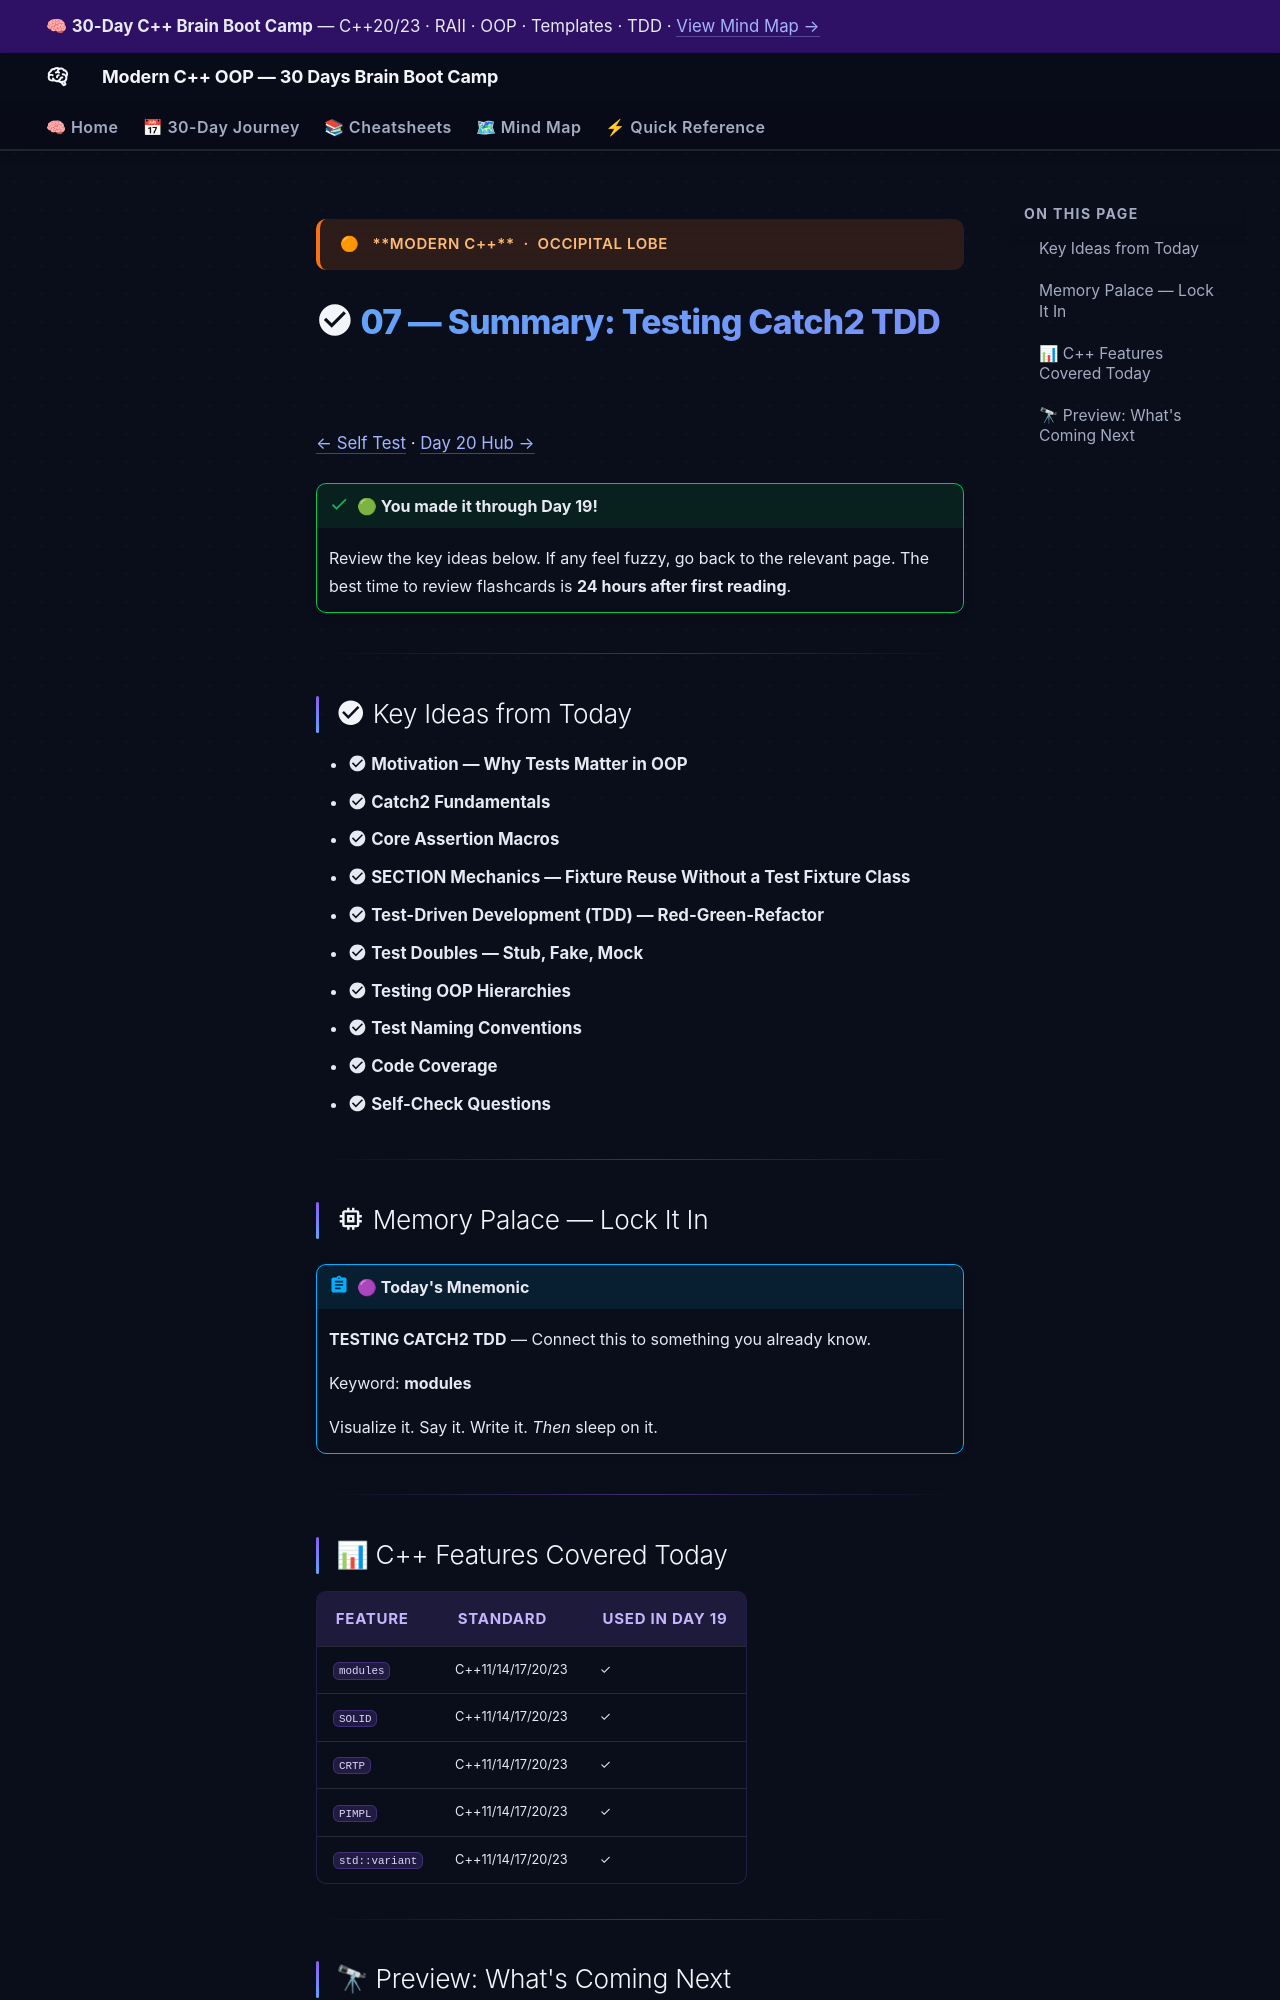

repository: AI-Maddy/Learn-Modern-CPP-OOP-30-Days · page: days/day-19/07-summary/index.html · generator: mkdocs

---
title: "07 — Summary · Day 19"
---

<div class="brain-cluster-banner" data-cluster="modern-cpp">
  🟠 &nbsp; **Modern C++** &nbsp;·&nbsp; Occipital Lobe
</div>



# :material-check-circle: 07 — Summary: Testing Catch2 TDD

[← Self Test](06-self-test.md) · [Day 20 Hub →](../day-20/index.md)

!!! success "🟢 You made it through Day 19!"
    Review the key ideas below. If any feel fuzzy, go back to the relevant page.
    The best time to review flashcards is **24 hours after first reading**.

---

## :material-check-circle: Key Ideas from Today

- :material-check-circle: **Motivation — Why Tests Matter in OOP**
- :material-check-circle: **Catch2 Fundamentals**
- :material-check-circle: **Core Assertion Macros**
- :material-check-circle: **SECTION Mechanics — Fixture Reuse Without a Test Fixture Class**
- :material-check-circle: **Test-Driven Development (TDD) — Red-Green-Refactor**
- :material-check-circle: **Test Doubles — Stub, Fake, Mock**
- :material-check-circle: **Testing OOP Hierarchies**
- :material-check-circle: **Test Naming Conventions**
- :material-check-circle: **Code Coverage**
- :material-check-circle: **Self-Check Questions**

---

## :material-memory: Memory Palace — Lock It In


!!! abstract "🟣 Today's Mnemonic"
    **TESTING CATCH2 TDD** — Connect this to something you already know.

    Keyword: **modules**

    Visualize it. Say it. Write it. *Then* sleep on it.


---
